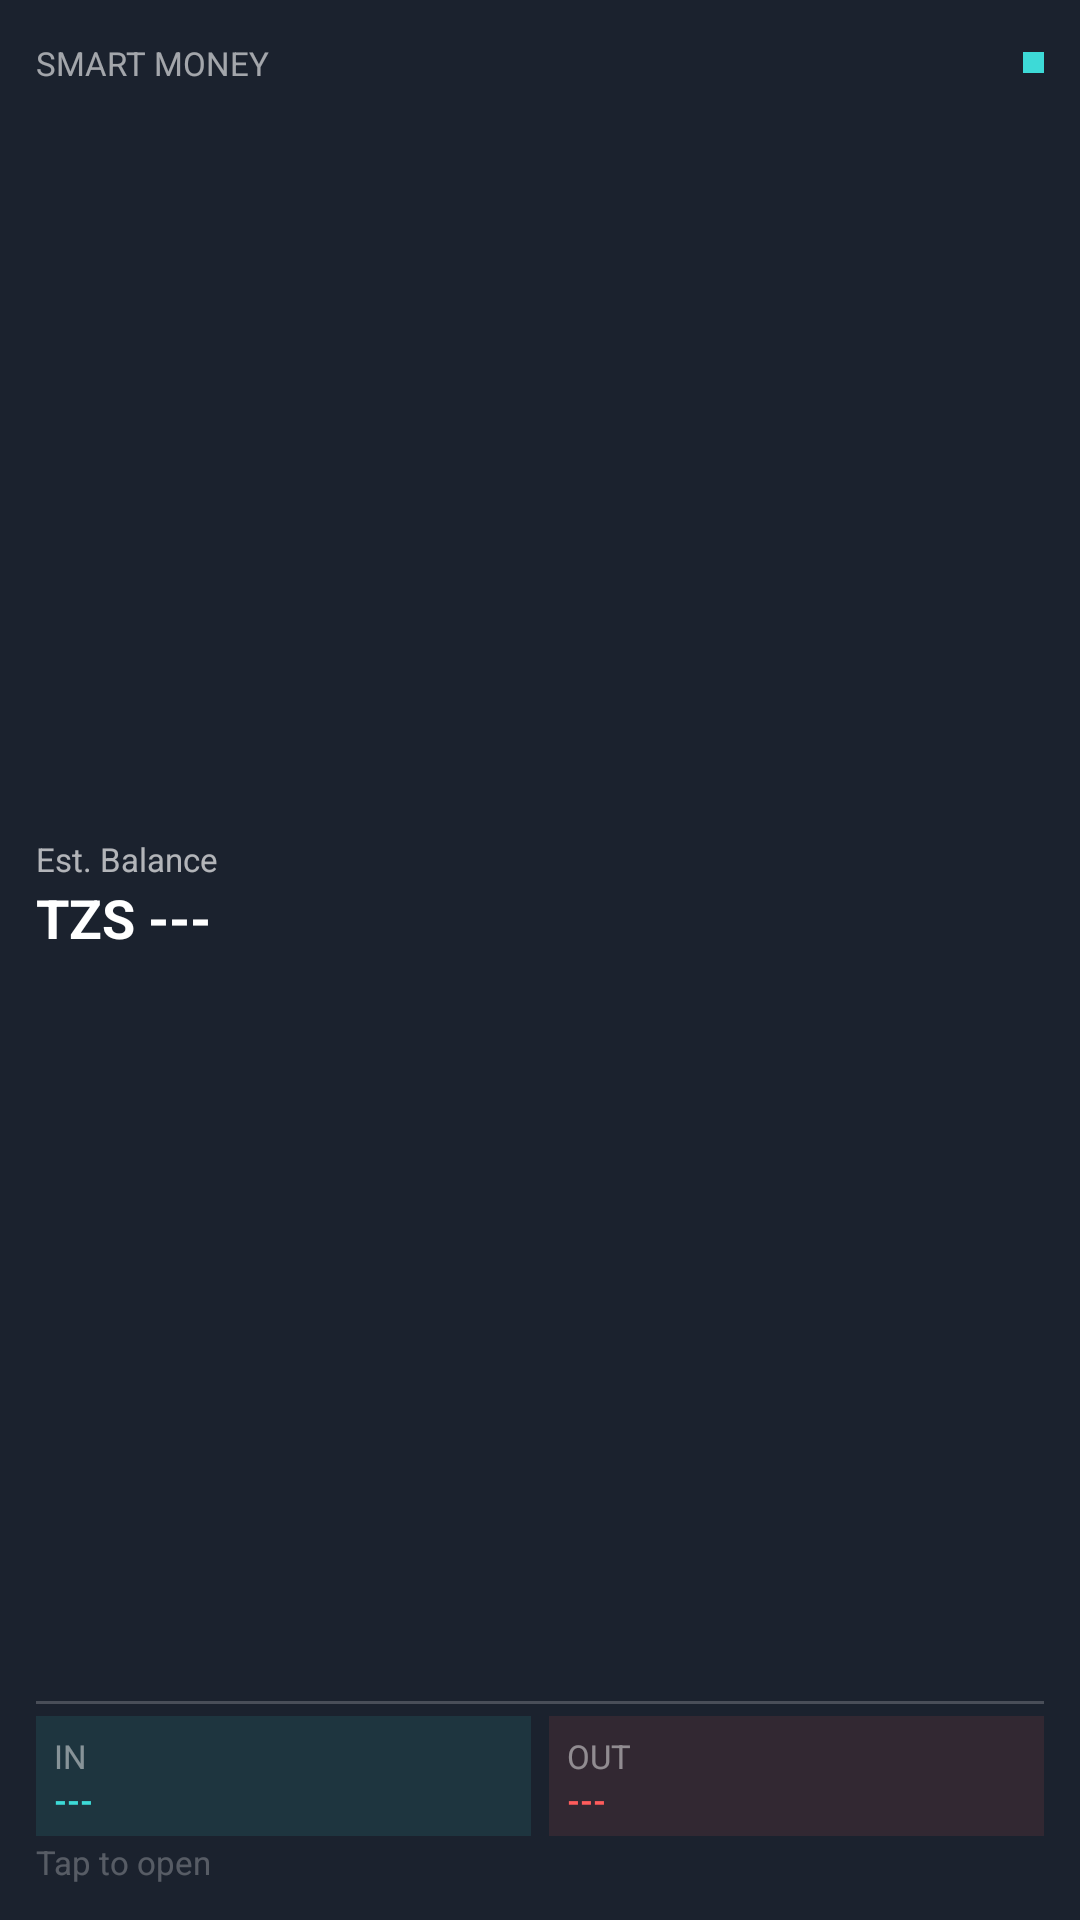

Produce the Android XML layout that renders to this screen, including the resource entries it uses.
<!-- AndroidManifest.xml: application theme Theme.SMSFinanceWidget.VideoSplash -->
<!-- res/layout/widget_small.xml -->
<?xml version="1.0" encoding="utf-8"?>
<LinearLayout xmlns:android="http://schemas.android.com/apk/res/android"
    android:id="@+id/widget_small_root"
    android:layout_width="match_parent"
    android:layout_height="match_parent"
    android:orientation="vertical"
    android:background="#E61F2633"
    android:baselineAligned="false"
    android:padding="12dp">

    
    <LinearLayout
        android:layout_width="match_parent"
        android:layout_height="18dp"
        android:orientation="horizontal"
        android:gravity="center_vertical"
        android:baselineAligned="false">

        <TextView
            android:layout_width="0dp"
            android:layout_height="wrap_content"
            android:layout_weight="1"
            android:text="@string/widget_app_name"
            android:textColor="#99FFFFFF"
            android:textSize="11sp"
            android:textAllCaps="true" />

        <TextView
            android:id="@+id/tv_live_dot"
            android:layout_width="7dp"
            android:layout_height="7dp"
            android:background="#FF3DDAD7"
            android:text=""
            android:textSize="11sp" />
    </LinearLayout>

    
    <LinearLayout
        android:layout_width="match_parent"
        android:layout_height="0dp"
        android:layout_weight="1"
        android:orientation="vertical"
        android:gravity="center_vertical">

        <TextView
            android:id="@+id/tv_balance_label"
            android:layout_width="wrap_content"
            android:layout_height="wrap_content"
            android:text="@string/widget_est_balance"
            android:textColor="#AAFFFFFF"
            android:textSize="11sp" />

        <TextView
            android:id="@+id/tv_balance"
            android:layout_width="match_parent"
            android:layout_height="wrap_content"
            android:text="@string/widget_balance_placeholder"
            android:textColor="#FFFFFFFF"
            android:textSize="18sp"
            android:textStyle="bold"
            android:ellipsize="end"
            android:maxLines="1" />
    </LinearLayout>

    
    <TextView
        android:layout_width="match_parent"
        android:layout_height="1dp"
        android:background="#33FFFFFF"
        android:layout_marginBottom="4dp"
        android:text="" />

    
    <LinearLayout
        android:layout_width="match_parent"
        android:layout_height="40dp"
        android:orientation="horizontal"
        android:gravity="center_vertical"
        android:baselineAligned="false">

        <LinearLayout
            android:layout_width="0dp"
            android:layout_height="match_parent"
            android:layout_weight="1"
            android:orientation="vertical"
            android:gravity="center_vertical"
            android:background="#1A3DDAD7"
            android:padding="6dp"
            android:layout_marginEnd="3dp">

            <TextView
                android:layout_width="wrap_content"
                android:layout_height="wrap_content"
                android:text="@string/widget_income_label"
                android:textColor="#77FFFFFF"
                android:textSize="11sp" />

            <TextView
                android:id="@+id/tv_income"
                android:layout_width="match_parent"
                android:layout_height="wrap_content"
                android:text="@string/widget_value_placeholder"
                android:textColor="#FF3DDAD7"
                android:textSize="11sp"
                android:textStyle="bold"
                android:ellipsize="end"
                android:maxLines="1" />
        </LinearLayout>

        <LinearLayout
            android:layout_width="0dp"
            android:layout_height="match_parent"
            android:layout_weight="1"
            android:orientation="vertical"
            android:gravity="center_vertical"
            android:background="#1AFF5C5C"
            android:padding="6dp"
            android:layout_marginStart="3dp">

            <TextView
                android:layout_width="wrap_content"
                android:layout_height="wrap_content"
                android:text="@string/widget_expense_label"
                android:textColor="#77FFFFFF"
                android:textSize="11sp" />

            <TextView
                android:id="@+id/tv_expenses"
                android:layout_width="match_parent"
                android:layout_height="wrap_content"
                android:text="@string/widget_value_placeholder"
                android:textColor="#FFFF5C5C"
                android:textSize="11sp"
                android:textStyle="bold"
                android:ellipsize="end"
                android:maxLines="1" />
        </LinearLayout>
    </LinearLayout>

    
    <TextView
        android:id="@+id/tv_last_updated"
        android:layout_width="wrap_content"
        android:layout_height="16dp"
        android:text="@string/widget_tap_to_open"
        android:textColor="#44FFFFFF"
        android:textSize="11sp"
        android:gravity="bottom" />

</LinearLayout>
<!-- resources referenced by this layout -->
<resources>
  <string name="widget_app_name">SMART MONEY</string>
  <string name="widget_balance_placeholder">TZS ---</string>
  <string name="widget_est_balance">Est. Balance</string>
  <string name="widget_expense_label">OUT</string>
  <string name="widget_income_label">IN</string>
  <string name="widget_tap_to_open">Tap to open</string>
  <string name="widget_value_placeholder">---</string>
  <style name="Theme.SMSFinanceWidget.VideoSplash" parent="Theme.SplashScreen">
          <item name="windowSplashScreenBackground">#000000</item>
          <item name="windowSplashScreenAnimationDuration">0</item>
          <item name="postSplashScreenTheme">@style/Theme.SMSFinanceWidget</item>
          <item name="android:windowFullscreen">true</item>
          <item name="android:windowBackground">@android:color/black</item>
          <item name="android:windowNoTitle">true</item>
          <item name="android:windowIsTranslucent">false</item>
          <item name="android:windowDisablePreview">true</item>
          <item name="android:statusBarColor">#000000</item>
          <item name="android:navigationBarColor">#000000</item>
      </style>
  <style name="Theme.SMSFinanceWidget" parent="Theme.AppCompat.NoActionBar">
          <item name="android:windowBackground">@android:color/transparent</item>
          <item name="android:windowNoTitle">true</item>
          <item name="android:windowActionBar">false</item>
          
          <item name="android:statusBarColor">@android:color/transparent</item>
          <item name="android:navigationBarColor">@android:color/transparent</item>
      </style>
</resources>
